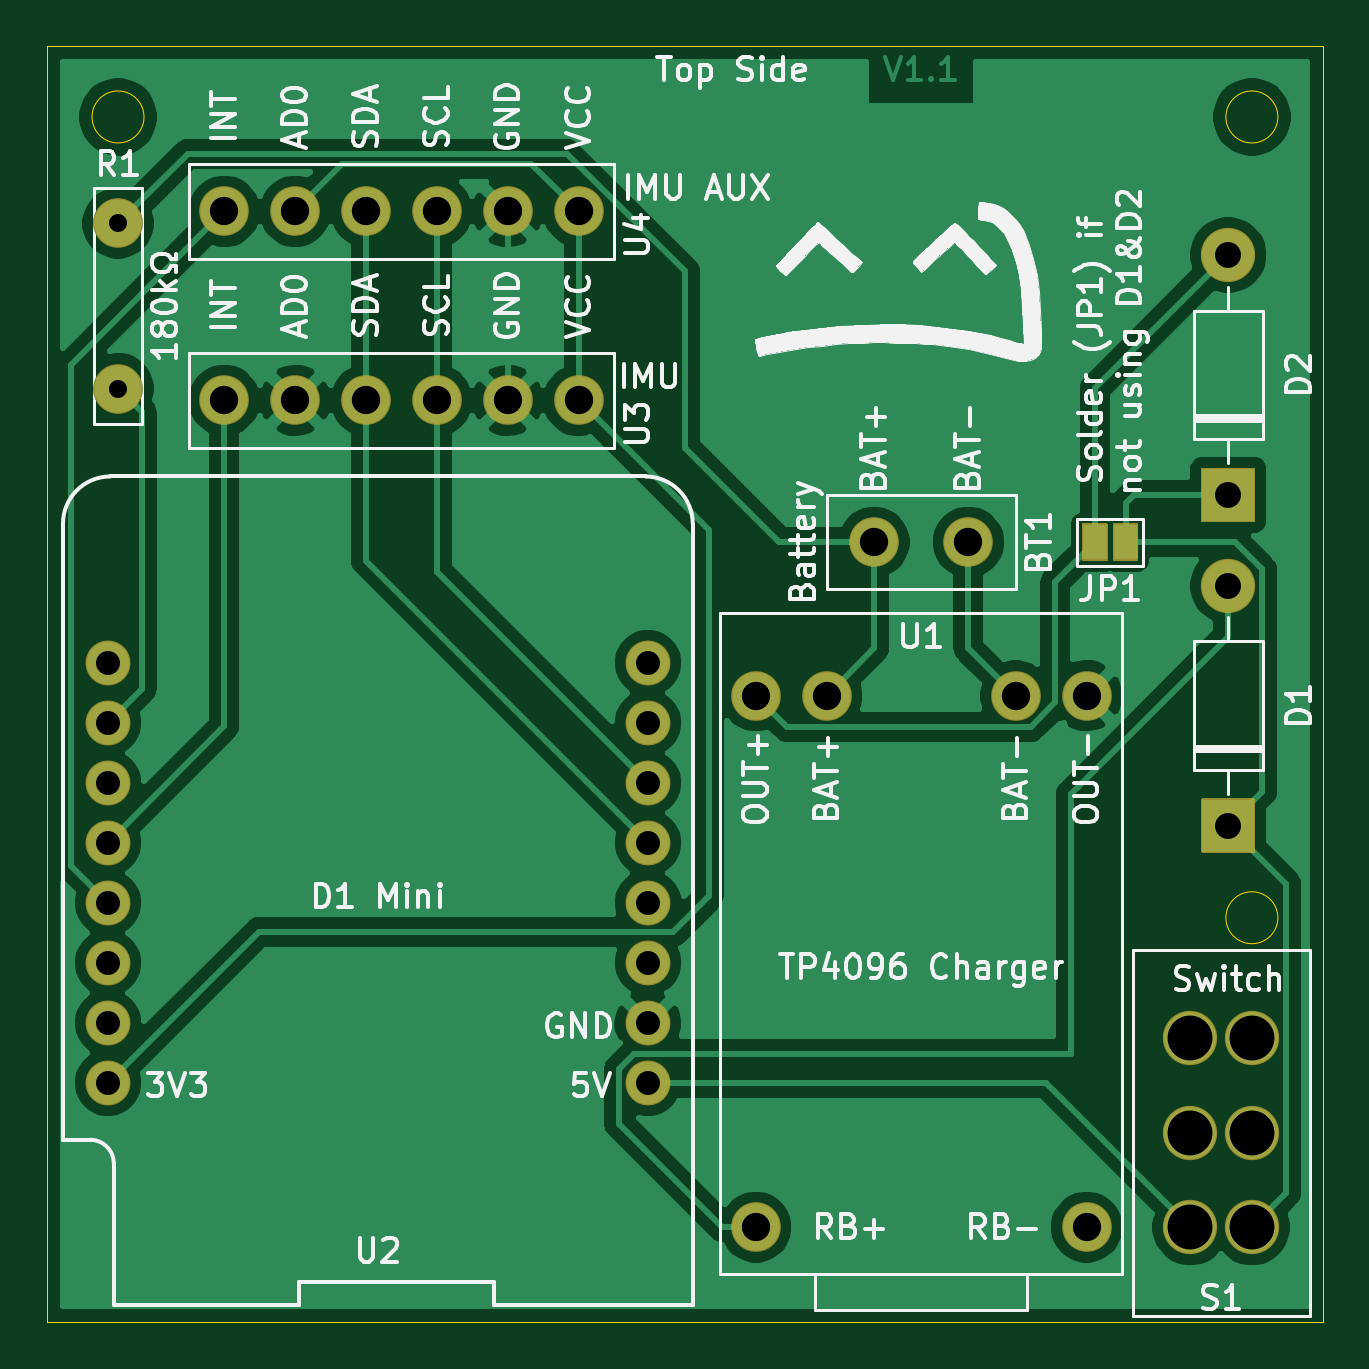
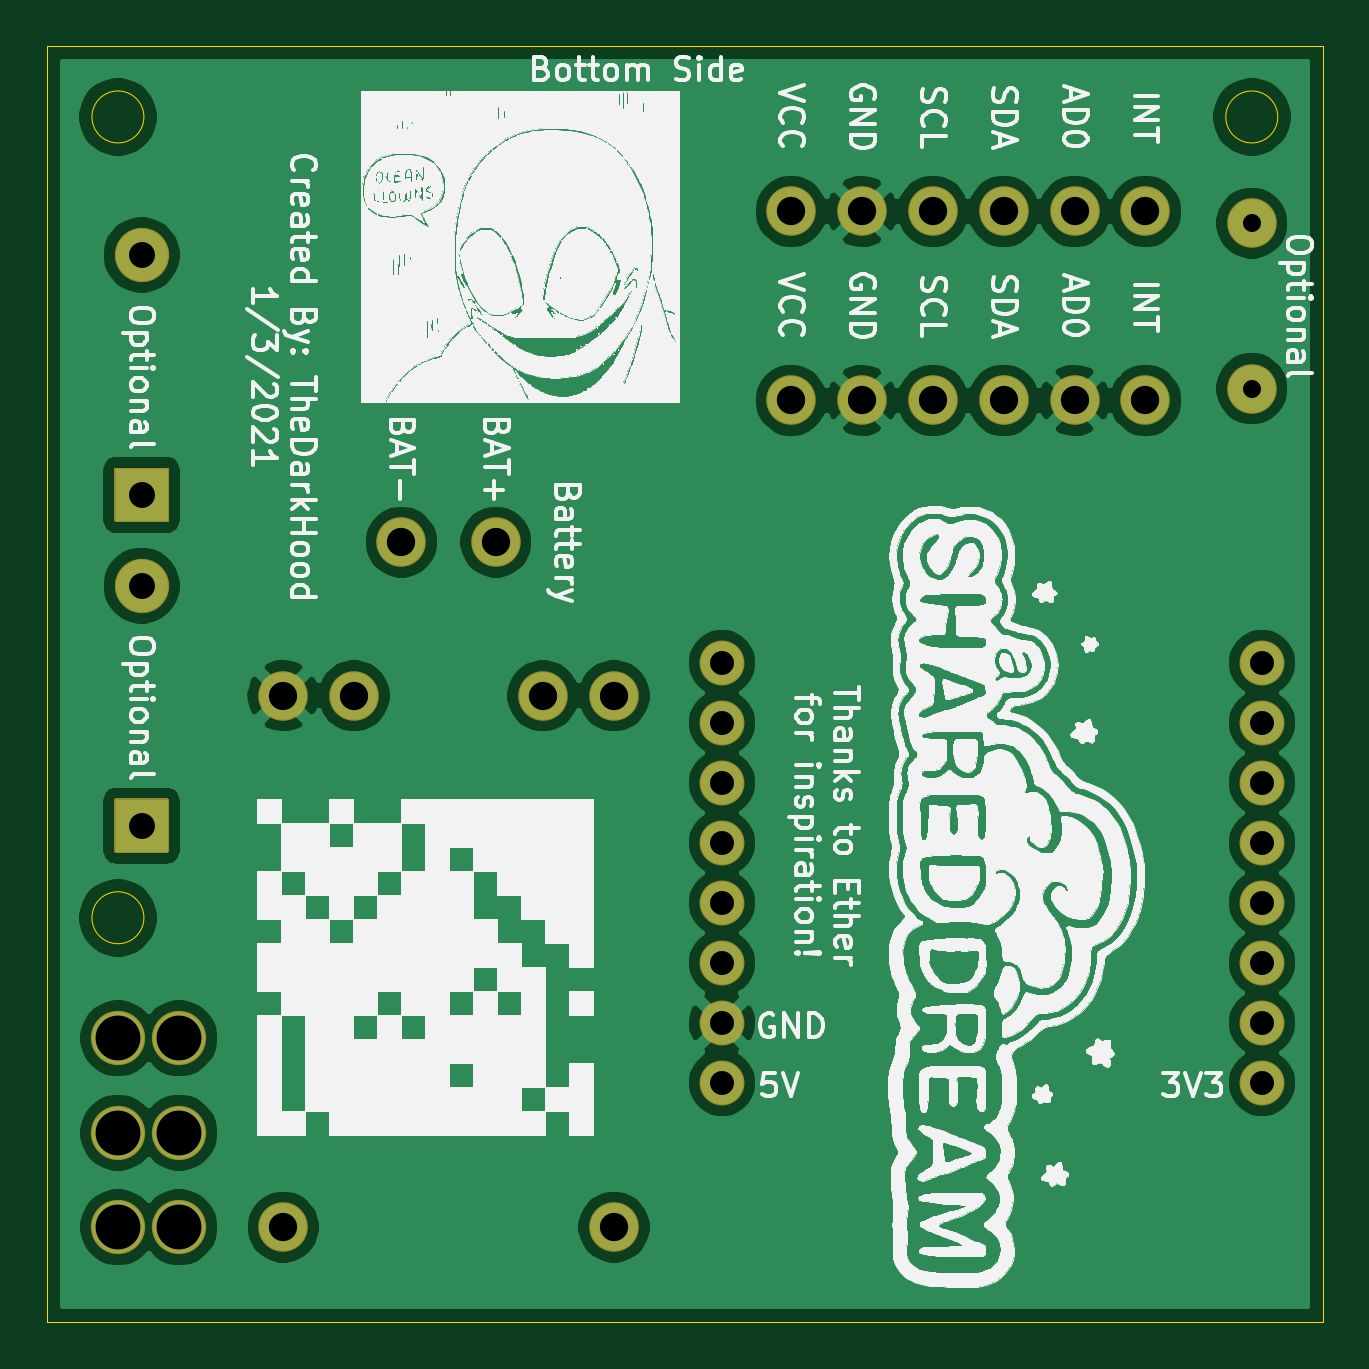
Circuit board: 11 layer files. Board 54.0 x 54.0 mm.
- bottom_copper: SlimeVRMotherBoard-B_Cu.gbl (81755 bytes)
- bottom_mask: SlimeVRMotherBoard-B_Mask.gbs (2514 bytes)
- paste: SlimeVRMotherBoard-B_Paste.gbp (507 bytes)
- bottom_silk: SlimeVRMotherBoard-B_SilkS.gbo (540464 bytes)
- outline: SlimeVRMotherBoard-Edge_Cuts.gm1 (977 bytes)
- top_copper: SlimeVRMotherBoard-F_Cu.gtl (67336 bytes)
- top_mask: SlimeVRMotherBoard-F_Mask.gts (3200 bytes)
- paste: SlimeVRMotherBoard-F_Paste.gtp (507 bytes)
- top_silk: SlimeVRMotherBoard-F_SilkS.gto (66064 bytes)
- drill: SlimeVRMotherBoard-NPTH.drl (275 bytes)
- drill: SlimeVRMotherBoard-PTH.drl (1037 bytes)

=== bottom_copper: SlimeVRMotherBoard-B_Cu.gbl (81755 bytes, source omitted) ===
=== bottom_mask: SlimeVRMotherBoard-B_Mask.gbs ===
G04 #@! TF.GenerationSoftware,KiCad,Pcbnew,(5.1.10)-1*
G04 #@! TF.CreationDate,2022-01-03T01:22:49-05:00*
G04 #@! TF.ProjectId,SlimeVRMotherBoard,536c696d-6556-4524-9d6f-74686572426f,V1.1*
G04 #@! TF.SameCoordinates,Original*
G04 #@! TF.FileFunction,Soldermask,Bot*
G04 #@! TF.FilePolarity,Negative*
%FSLAX46Y46*%
G04 Gerber Fmt 4.6, Leading zero omitted, Abs format (unit mm)*
G04 Created by KiCad (PCBNEW (5.1.10)-1) date 2022-01-03 01:22:49*
%MOMM*%
%LPD*%
G01*
G04 APERTURE LIST*
%ADD10C,2.100000*%
%ADD11O,2.300000X2.300000*%
%ADD12C,1.900000*%
%ADD13C,2.300000*%
G04 APERTURE END LIST*
D10*
X137000000Y-109500000D03*
X137000000Y-102500000D03*
D11*
X184000000Y-103840000D03*
G36*
G01*
X185100000Y-115150000D02*
X182900000Y-115150000D01*
G75*
G02*
X182850000Y-115100000I0J50000D01*
G01*
X182850000Y-112900000D01*
G75*
G02*
X182900000Y-112850000I50000J0D01*
G01*
X185100000Y-112850000D01*
G75*
G02*
X185150000Y-112900000I0J-50000D01*
G01*
X185150000Y-115100000D01*
G75*
G02*
X185100000Y-115150000I-50000J0D01*
G01*
G37*
X184000000Y-117840000D03*
G36*
G01*
X185100000Y-129150000D02*
X182900000Y-129150000D01*
G75*
G02*
X182850000Y-129100000I0J50000D01*
G01*
X182850000Y-126900000D01*
G75*
G02*
X182900000Y-126850000I50000J0D01*
G01*
X185100000Y-126850000D01*
G75*
G02*
X185150000Y-126900000I0J-50000D01*
G01*
X185150000Y-129100000D01*
G75*
G02*
X185100000Y-129150000I-50000J0D01*
G01*
G37*
D10*
X173000000Y-116000000D03*
X169000000Y-116000000D03*
D12*
X136570000Y-138890000D03*
X159430000Y-138890000D03*
X136570000Y-136350000D03*
X159430000Y-136350000D03*
X136570000Y-133810000D03*
X159430000Y-133810000D03*
X136570000Y-131270000D03*
X159430000Y-131270000D03*
X136570000Y-128730000D03*
X159430000Y-128730000D03*
X136570000Y-126190000D03*
X159430000Y-126190000D03*
X136570000Y-123650000D03*
X159430000Y-123650000D03*
X136570000Y-121110000D03*
X159430000Y-121110000D03*
D10*
X150500000Y-110000000D03*
X153500000Y-110000000D03*
X156500000Y-110000000D03*
X147500000Y-110000000D03*
X144500000Y-110000000D03*
X141500000Y-110000000D03*
X141500000Y-102000000D03*
X144500000Y-102000000D03*
X147500000Y-102000000D03*
X156500000Y-102000000D03*
X153500000Y-102000000D03*
X150500000Y-102000000D03*
D13*
X182400000Y-145000000D03*
X185000000Y-145000000D03*
X182400000Y-141000000D03*
X185000000Y-141000000D03*
X182400000Y-137000000D03*
X185000000Y-137000000D03*
D10*
X178000000Y-122500000D03*
X175000000Y-122500000D03*
X164000000Y-145000000D03*
X178000000Y-145000000D03*
X164000000Y-122500000D03*
X167000000Y-122500000D03*
M02*

=== paste: SlimeVRMotherBoard-B_Paste.gbp ===
G04 #@! TF.GenerationSoftware,KiCad,Pcbnew,(5.1.10)-1*
G04 #@! TF.CreationDate,2022-01-03T01:22:49-05:00*
G04 #@! TF.ProjectId,SlimeVRMotherBoard,536c696d-6556-4524-9d6f-74686572426f,V1.1*
G04 #@! TF.SameCoordinates,Original*
G04 #@! TF.FileFunction,Paste,Bot*
G04 #@! TF.FilePolarity,Positive*
%FSLAX46Y46*%
G04 Gerber Fmt 4.6, Leading zero omitted, Abs format (unit mm)*
G04 Created by KiCad (PCBNEW (5.1.10)-1) date 2022-01-03 01:22:49*
%MOMM*%
%LPD*%
G01*
G04 APERTURE LIST*
G04 APERTURE END LIST*
M02*

=== bottom_silk: SlimeVRMotherBoard-B_SilkS.gbo (540464 bytes, source omitted) ===
=== outline: SlimeVRMotherBoard-Edge_Cuts.gm1 ===
G04 #@! TF.GenerationSoftware,KiCad,Pcbnew,(5.1.10)-1*
G04 #@! TF.CreationDate,2022-01-03T01:22:49-05:00*
G04 #@! TF.ProjectId,SlimeVRMotherBoard,536c696d-6556-4524-9d6f-74686572426f,V1.1*
G04 #@! TF.SameCoordinates,Original*
G04 #@! TF.FileFunction,Profile,NP*
%FSLAX46Y46*%
G04 Gerber Fmt 4.6, Leading zero omitted, Abs format (unit mm)*
G04 Created by KiCad (PCBNEW (5.1.10)-1) date 2022-01-03 01:22:49*
%MOMM*%
%LPD*%
G01*
G04 APERTURE LIST*
G04 #@! TA.AperFunction,Profile*
%ADD10C,0.050000*%
G04 #@! TD*
G04 APERTURE END LIST*
D10*
X186100000Y-131900000D02*
G75*
G03*
X186100000Y-131900000I-1100000J0D01*
G01*
X138100000Y-98000000D02*
G75*
G03*
X138100000Y-98000000I-1100000J0D01*
G01*
X186100000Y-98000000D02*
G75*
G03*
X186100000Y-98000000I-1100000J0D01*
G01*
X188000000Y-95000000D02*
X188000000Y-149000000D01*
X134000000Y-95000000D02*
X188000000Y-95000000D01*
X134000000Y-149000000D02*
X134000000Y-95000000D01*
X188000000Y-149000000D02*
X134000000Y-149000000D01*
M02*

=== top_copper: SlimeVRMotherBoard-F_Cu.gtl (67336 bytes, source omitted) ===
=== top_mask: SlimeVRMotherBoard-F_Mask.gts ===
G04 #@! TF.GenerationSoftware,KiCad,Pcbnew,(5.1.10)-1*
G04 #@! TF.CreationDate,2022-01-03T01:22:49-05:00*
G04 #@! TF.ProjectId,SlimeVRMotherBoard,536c696d-6556-4524-9d6f-74686572426f,V1.1*
G04 #@! TF.SameCoordinates,Original*
G04 #@! TF.FileFunction,Soldermask,Top*
G04 #@! TF.FilePolarity,Negative*
%FSLAX46Y46*%
G04 Gerber Fmt 4.6, Leading zero omitted, Abs format (unit mm)*
G04 Created by KiCad (PCBNEW (5.1.10)-1) date 2022-01-03 01:22:49*
%MOMM*%
%LPD*%
G01*
G04 APERTURE LIST*
%ADD10C,2.100000*%
%ADD11O,2.300000X2.300000*%
%ADD12C,1.900000*%
%ADD13C,2.300000*%
G04 APERTURE END LIST*
D10*
X137000000Y-109500000D03*
X137000000Y-102500000D03*
G36*
G01*
X177800000Y-116750000D02*
X177800000Y-115250000D01*
G75*
G02*
X177850000Y-115200000I50000J0D01*
G01*
X178850000Y-115200000D01*
G75*
G02*
X178900000Y-115250000I0J-50000D01*
G01*
X178900000Y-116750000D01*
G75*
G02*
X178850000Y-116800000I-50000J0D01*
G01*
X177850000Y-116800000D01*
G75*
G02*
X177800000Y-116750000I0J50000D01*
G01*
G37*
G36*
G01*
X179100000Y-116750000D02*
X179100000Y-115250000D01*
G75*
G02*
X179150000Y-115200000I50000J0D01*
G01*
X180150000Y-115200000D01*
G75*
G02*
X180200000Y-115250000I0J-50000D01*
G01*
X180200000Y-116750000D01*
G75*
G02*
X180150000Y-116800000I-50000J0D01*
G01*
X179150000Y-116800000D01*
G75*
G02*
X179100000Y-116750000I0J50000D01*
G01*
G37*
D11*
X184000000Y-103840000D03*
G36*
G01*
X185100000Y-115150000D02*
X182900000Y-115150000D01*
G75*
G02*
X182850000Y-115100000I0J50000D01*
G01*
X182850000Y-112900000D01*
G75*
G02*
X182900000Y-112850000I50000J0D01*
G01*
X185100000Y-112850000D01*
G75*
G02*
X185150000Y-112900000I0J-50000D01*
G01*
X185150000Y-115100000D01*
G75*
G02*
X185100000Y-115150000I-50000J0D01*
G01*
G37*
X184000000Y-117840000D03*
G36*
G01*
X185100000Y-129150000D02*
X182900000Y-129150000D01*
G75*
G02*
X182850000Y-129100000I0J50000D01*
G01*
X182850000Y-126900000D01*
G75*
G02*
X182900000Y-126850000I50000J0D01*
G01*
X185100000Y-126850000D01*
G75*
G02*
X185150000Y-126900000I0J-50000D01*
G01*
X185150000Y-129100000D01*
G75*
G02*
X185100000Y-129150000I-50000J0D01*
G01*
G37*
D10*
X173000000Y-116000000D03*
X169000000Y-116000000D03*
D12*
X136570000Y-138890000D03*
X159430000Y-138890000D03*
X136570000Y-136350000D03*
X159430000Y-136350000D03*
X136570000Y-133810000D03*
X159430000Y-133810000D03*
X136570000Y-131270000D03*
X159430000Y-131270000D03*
X136570000Y-128730000D03*
X159430000Y-128730000D03*
X136570000Y-126190000D03*
X159430000Y-126190000D03*
X136570000Y-123650000D03*
X159430000Y-123650000D03*
X136570000Y-121110000D03*
X159430000Y-121110000D03*
D10*
X150500000Y-110000000D03*
X153500000Y-110000000D03*
X156500000Y-110000000D03*
X147500000Y-110000000D03*
X144500000Y-110000000D03*
X141500000Y-110000000D03*
X141500000Y-102000000D03*
X144500000Y-102000000D03*
X147500000Y-102000000D03*
X156500000Y-102000000D03*
X153500000Y-102000000D03*
X150500000Y-102000000D03*
D13*
X182400000Y-145000000D03*
X185000000Y-145000000D03*
X182400000Y-141000000D03*
X185000000Y-141000000D03*
X182400000Y-137000000D03*
X185000000Y-137000000D03*
D10*
X178000000Y-122500000D03*
X175000000Y-122500000D03*
X164000000Y-145000000D03*
X178000000Y-145000000D03*
X164000000Y-122500000D03*
X167000000Y-122500000D03*
M02*

=== paste: SlimeVRMotherBoard-F_Paste.gtp ===
G04 #@! TF.GenerationSoftware,KiCad,Pcbnew,(5.1.10)-1*
G04 #@! TF.CreationDate,2022-01-03T01:22:49-05:00*
G04 #@! TF.ProjectId,SlimeVRMotherBoard,536c696d-6556-4524-9d6f-74686572426f,V1.1*
G04 #@! TF.SameCoordinates,Original*
G04 #@! TF.FileFunction,Paste,Top*
G04 #@! TF.FilePolarity,Positive*
%FSLAX46Y46*%
G04 Gerber Fmt 4.6, Leading zero omitted, Abs format (unit mm)*
G04 Created by KiCad (PCBNEW (5.1.10)-1) date 2022-01-03 01:22:49*
%MOMM*%
%LPD*%
G01*
G04 APERTURE LIST*
G04 APERTURE END LIST*
M02*

=== top_silk: SlimeVRMotherBoard-F_SilkS.gto (66064 bytes, source omitted) ===
=== drill: SlimeVRMotherBoard-NPTH.drl ===
M48
; DRILL file {KiCad (5.1.10)-1} date 01/03/22 01:22:53
; FORMAT={-:-/ absolute / metric / decimal}
; #@! TF.CreationDate,2022-01-03T01:22:53-05:00
; #@! TF.GenerationSoftware,Kicad,Pcbnew,(5.1.10)-1
; #@! TF.FileFunction,NonPlated,1,2,NPTH
FMAT,2
METRIC
%
G90
G05
T0
M30

=== drill: SlimeVRMotherBoard-PTH.drl ===
M48
; DRILL file {KiCad (5.1.10)-1} date 01/03/22 01:22:53
; FORMAT={-:-/ absolute / metric / decimal}
; #@! TF.CreationDate,2022-01-03T01:22:53-05:00
; #@! TF.GenerationSoftware,Kicad,Pcbnew,(5.1.10)-1
; #@! TF.FileFunction,Plated,1,2,PTH
FMAT,2
METRIC
T1C0.762
T2C1.016
T3C1.100
T4C1.200
T5C1.900
%
G90
G05
T1
X137.0Y-102.5
X137.0Y-109.5
T2
X136.57Y-121.11
X136.57Y-123.65
X136.57Y-126.19
X136.57Y-128.73
X136.57Y-131.27
X136.57Y-133.81
X136.57Y-136.35
X136.57Y-138.89
X159.43Y-121.11
X159.43Y-123.65
X159.43Y-126.19
X159.43Y-128.73
X159.43Y-131.27
X159.43Y-133.81
X159.43Y-136.35
X159.43Y-138.89
T3
X184.0Y-103.84
X184.0Y-114.0
X184.0Y-117.84
X184.0Y-128.0
T4
X141.5Y-102.0
X141.5Y-110.0
X144.5Y-102.0
X144.5Y-110.0
X147.5Y-102.0
X147.5Y-110.0
X150.5Y-102.0
X150.5Y-110.0
X153.5Y-102.0
X153.5Y-110.0
X156.5Y-102.0
X156.5Y-110.0
X164.0Y-122.5
X164.0Y-145.0
X167.0Y-122.5
X169.0Y-116.0
X173.0Y-116.0
X175.0Y-122.5
X178.0Y-122.5
X178.0Y-145.0
T5
X182.4Y-137.0
X182.4Y-141.0
X182.4Y-145.0
X185.0Y-137.0
X185.0Y-141.0
X185.0Y-145.0
T0
M30

